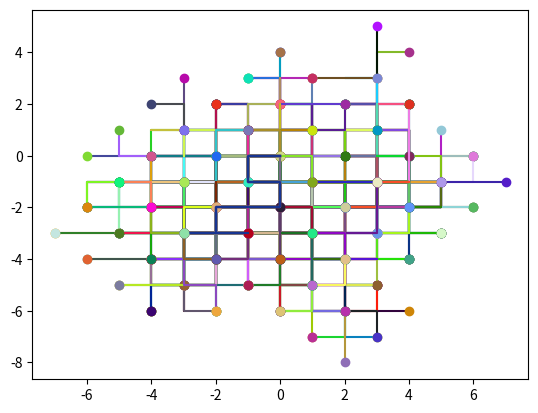

Recreate this plot in Python.
import math
import random
import matplotlib.pyplot as plot
import matplotlib.colors as color

class node:
    loc = [0, 0]
    children = []
    parent = 0
    def __init__(self, pos, par):
        self.loc = pos.copy()
        # for val in pos:
        #     loc.append(val + 0)
        self.children = []
        self.parent = par
    def add_child(self, child):
        self.children.append(child)
    def wander_me(self):
        val = random.randint(0, 3)
        delta = [val%2*pow(-1,math.floor(val/2)), (val+1)%2*pow(-1,math.floor(val/2))]
        for i in range(2):
            self.loc[i] += delta[i]
        print("(",self.loc[0],", ",self.loc[1],")")
    def wander(self,num):
        if num == 1:
            self.wander_me()
        else:
            for child in self.children:
                child.wander(num - 1)
    def propogate_me(self):
        for i in range(2):
            self.add_child(node(self.loc, self))
    def propogate(self, num):
        if num == 0:
            # print("Propogating self")
            self.propogate_me()
            for child in self.children:
                child.wander_me()
        else:
            for child in self.children:
                # print("Propogating child with num = ",num - 1)
                child.propogate(num - 1)
    def plot_path(self, arr):
        arr[0].append(self.loc[0])
        arr[1].append(self.loc[1])
        for child in self.children:
            child.plot_path(arr)
        if self.children == []:
            plot.plot(arr[0], arr[1], color=(random.random(),random.random(),random.random()))
            plot.plot([arr[0].pop()], [arr[1].pop()], 'o', color=(random.random(),random.random(),random.random()))
        else:
            arr[0].pop()
            arr[1].pop()

root = node([0,0], 0)
print("Running")
for i in range(10):
    print("Running with i =",i)
    root.propogate(i)
root.plot_path([[],[]])
plot.show()
print("Terminating")